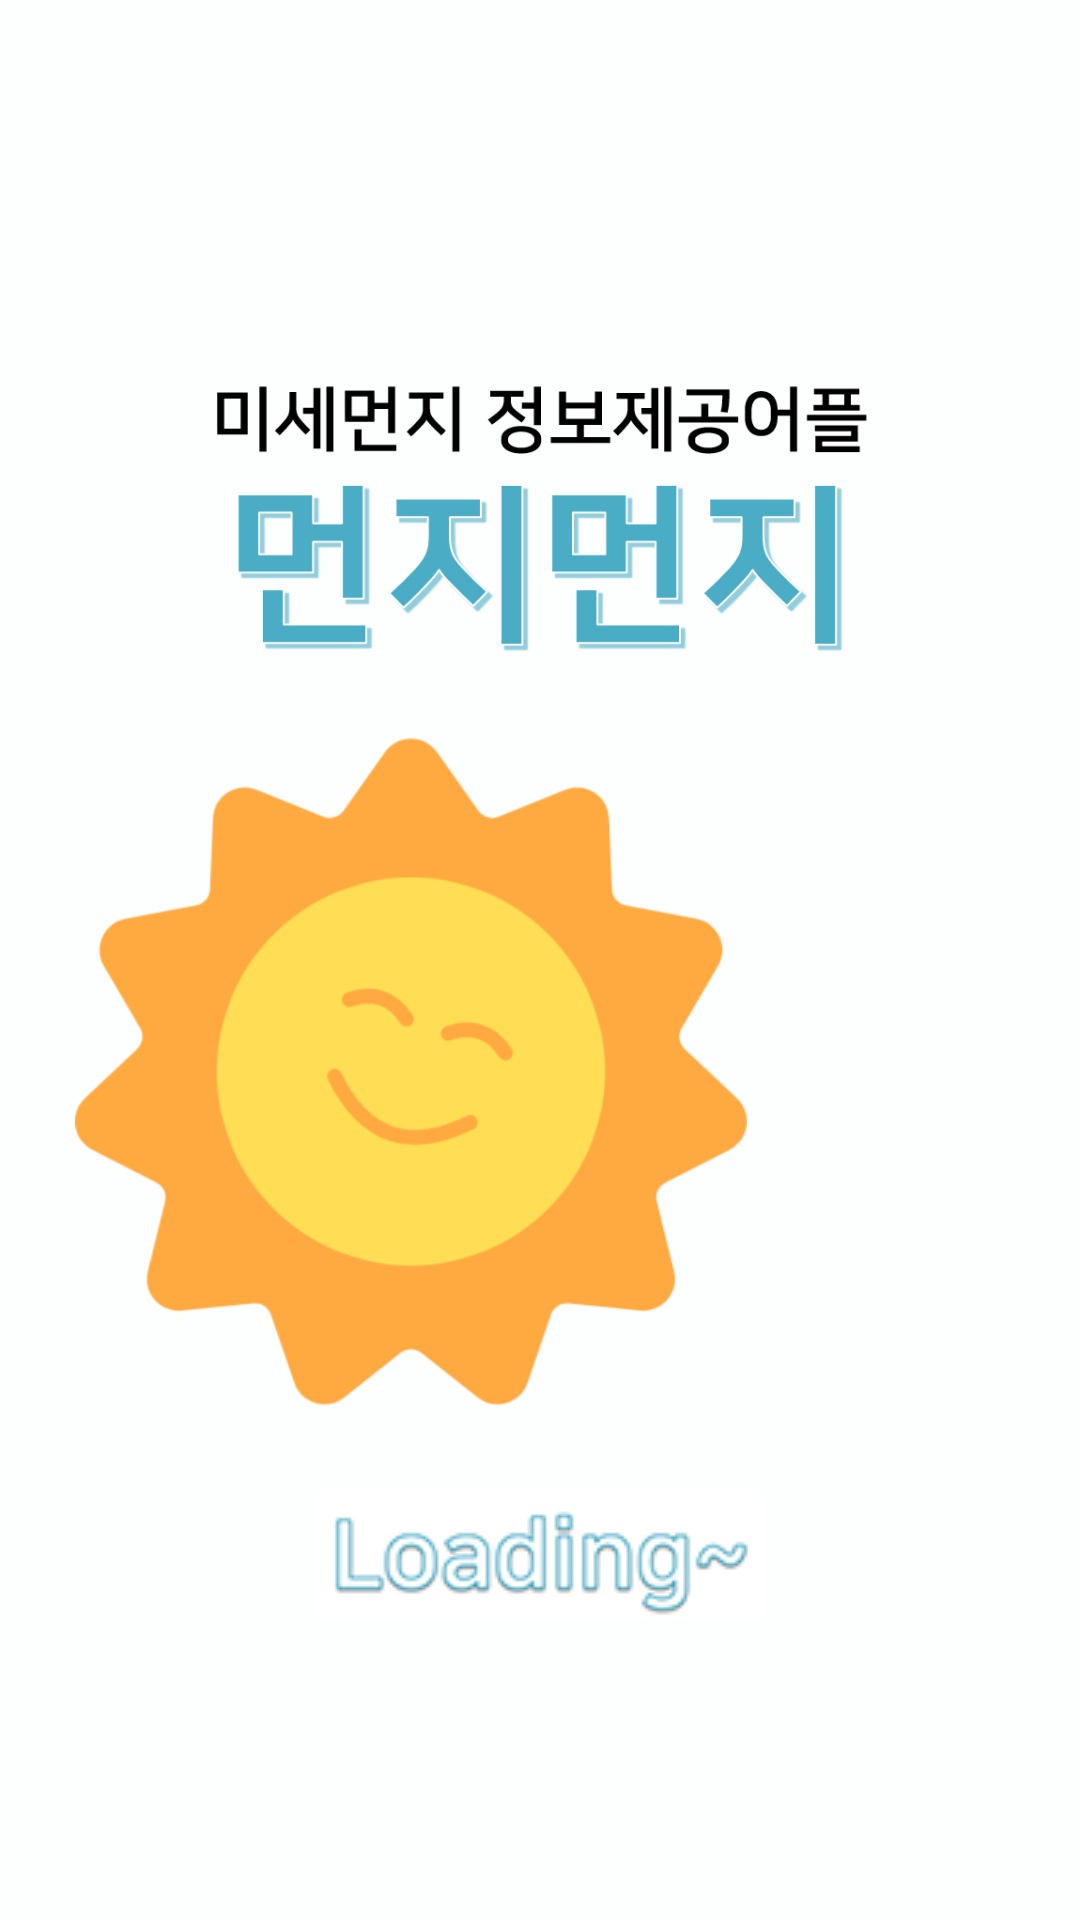

Write the Android layout XML for this screen, with the resource values it uses.
<!-- AndroidManifest.xml: application theme Theme.Dust -->
<!-- res/layout/intro.xml -->
<?xml version="1.0" encoding="utf-8"?>
<LinearLayout xmlns:android="http://schemas.android.com/apk/res/android"
    xmlns:app="http://schemas.android.com/apk/res-auto"
    xmlns:tools="http://schemas.android.com/tools"
    android:layout_width="match_parent"
    android:layout_height="match_parent"
    android:orientation="vertical"
    android:background="#FDFFFF">

    <FrameLayout
        android:layout_width="match_parent"
        android:layout_height="match_parent">

        <LinearLayout
            android:layout_width="match_parent"
            android:layout_height="match_parent"
            android:orientation="vertical">
            <ImageView
                android:layout_width="match_parent"
                android:layout_height="wrap_content"
                app:srcCompat="@drawable/title" />

            <LinearLayout
                android:layout_width="match_parent"
                android:layout_height="match_parent"
                android:gravity="bottom"
                android:orientation="vertical">

                <ImageView
                    android:layout_width="match_parent"
                    android:layout_height="wrap_content"
                    android:layout_marginBottom="100dp"
                    app:srcCompat="@drawable/loading" />
            </LinearLayout>

            <LinearLayout
                android:layout_width="match_parent"
                android:layout_height="match_parent"
                android:orientation="vertical">


            </LinearLayout>
        </LinearLayout>

        <LinearLayout
            android:layout_width="match_parent"
            android:layout_height="match_parent"
            android:orientation="vertical">

            <LinearLayout
                android:layout_width="match_parent"
                android:layout_height="0dp"
                android:layout_weight="1"
                android:orientation="vertical"></LinearLayout>

            <LinearLayout
                android:layout_width="match_parent"
                android:layout_height="0dp"
                android:layout_weight="6"
                android:orientation="vertical"
                android:layout_gravity="bottom"
                android:gravity="bottom">

                <ImageView
                    android:id="@+id/iv"
                    android:layout_width="224dp"
                    android:layout_height="281dp"
                    app:srcCompat="@drawable/sun"
                    android:layout_marginLeft="25dp"/>
            </LinearLayout>

            <LinearLayout
                android:layout_width="match_parent"
                android:layout_height="0dp"
                android:layout_weight="2"
                android:orientation="vertical"></LinearLayout>

        </LinearLayout>

        <LinearLayout
            android:layout_width="match_parent"
            android:layout_height="match_parent"
            android:orientation="vertical">

            <LinearLayout
                android:layout_width="match_parent"
                android:layout_height="155dp"
                android:layout_weight="2"
                android:orientation="vertical"/>

            <LinearLayout
                android:layout_width="match_parent"
                android:layout_height="0dp"
                android:layout_weight="7"
                android:orientation="vertical"
                android:gravity="bottom|center">

                <ImageView
                    android:layout_width="352dp"
                    android:layout_height="418dp"
                    app:srcCompat="@drawable/cloud" />
            </LinearLayout>


            <LinearLayout
                android:layout_width="match_parent"
                android:layout_height="0dp"
                android:layout_weight="1"
                android:orientation="vertical"></LinearLayout>

        </LinearLayout>
    </FrameLayout>
</LinearLayout>
<!-- resources referenced by this layout -->
<resources>
  <!-- drawable loading: png bitmap (drawable, 6949 bytes) -->
  <!-- drawable sun: png bitmap (drawable, 34936 bytes) -->
  <!-- drawable title: png bitmap (drawable, 31429 bytes) -->
  <style name="Theme.Dust" parent="Theme.AppCompat.NoActionBar">
          
          <item name="colorPrimary">@color/purple_500</item>
          <item name="colorPrimaryVariant">@color/purple_700</item>
          <item name="colorOnPrimary">@color/white</item>
          
          <item name="colorSecondary">@color/teal_200</item>
          <item name="colorSecondaryVariant">@color/teal_700</item>
          <item name="colorOnSecondary">@color/black</item>
          
          <item name="android:statusBarColor">?attr/colorPrimaryVariant</item>
          
      </style>
  <color name="purple_500">#FF6200EE</color>
  <color name="purple_700">#FF3700B3</color>
  <color name="white">#FFFFFFFF</color>
  <color name="teal_200">#FF03DAC5</color>
  <color name="teal_700">#FF018786</color>
  <color name="black">#FF000000</color>
</resources>
